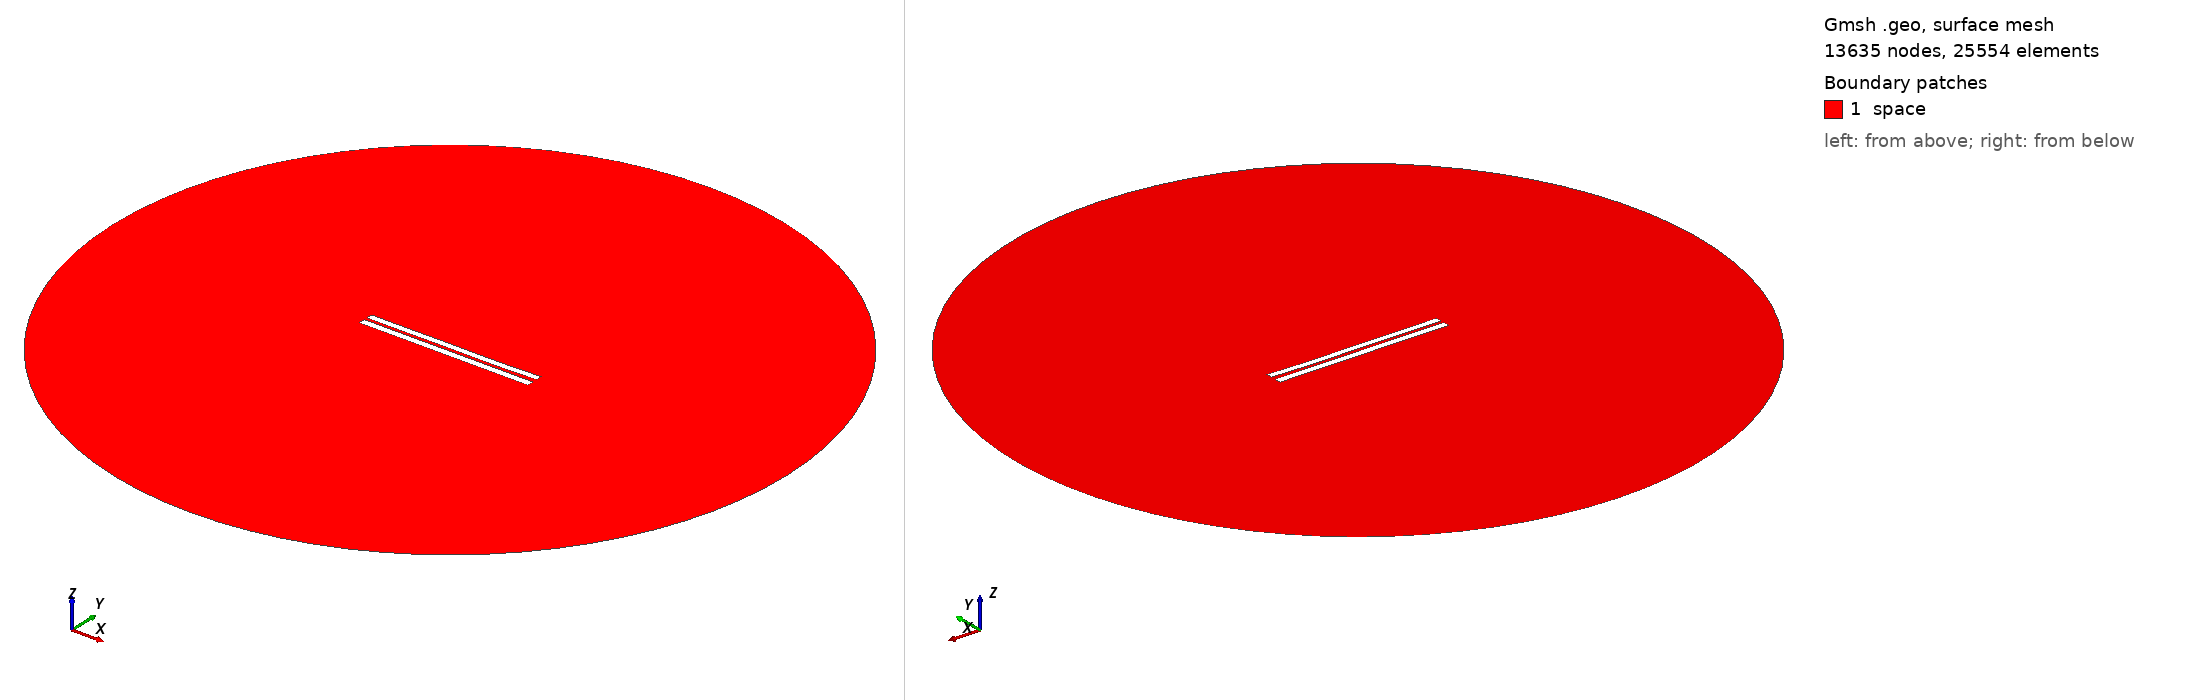

Gmsh geometry script, surface-meshed: 13635 nodes, 25554 surface elements. Boundary patches (legend numbers): 1 space. Left view from above one corner, right view from below the opposite corner. Legend entries are the model's physical surfaces. The drawing asked Gmsh for element sizes between 1% and 20% of the model's largest extent; the script's own settings can give other sizes.

=== 4292.geo (drawn) ===
//---------------------------------------
// Geometry kernel
//---------------------------------------

SetFactory("OpenCASCADE");



//---------------------------------------
// Parameters of the geometry
//---------------------------------------

// Overetch of the upper plate
overetch = 0.125;

// Distance between the plates
distance = 1.75;

// Discretization over the x axis (for the deformation)
nx = 50; 

// Length of the plate
L = 100 - overetch; 

// Number of modes
n = 4; 

// 1st mode coefficient
coeff(1) = 0.15;
beta(1) = 0.596864 * 3.1415926535 / L;

// 2nd mode coefficient
coeff(2) = -0.075;
beta(2) = 1.49418 * 3.1415926535 / L;

// 3rd mode coefficient
coeff(3) = 0.07499999999999998;
beta(3) = 2.50025 * 3.1415926535 / L;

// 4th mode coefficient
coeff(4) = -0.075;
beta(4) = 3.49999 * 3.1415926535 / L;



//---------------------------------------
// Upper plate (deformed rectangle)
//---------------------------------------

// Coordiantes of the upper plate
xmin = -50;
xmax = 50 - overetch;

// Height of the upper plate
yheight = 4 - 2 * overetch;

// Indexes of the points
UpperID[] = {};
LowerID[] = {};
LeftID[] = {};
RightID[] = {};

// Point index
p = 1;

// Horizontal edges
For i In {1:nx}
    x = xmin + (i-1)*(xmax - xmin)/(nx-1);

    y_bottom = distance / 2 + overetch;
    For j In {1:n}
        C = (Cosh(beta(j)*L) + Cos(beta(j)*L)) / (Sinh(beta(j)*L) + Sin(beta(j)*L));
        y_bottom  = y_bottom + coeff(j) * (Cosh(beta(j)*(x+50)) - Cos(beta(j)*(x+50)) - C * (Sinh(beta(j)*(x+50)) - Sin(beta(j)*(x+50))));
    EndFor

    y_top = y_bottom + yheight;

    Point(p) = {x, y_top, 0, 1.0};
    UpperID[i] = p;
    p = p + 1;

    Point(p) = {x, y_bottom, 0, 1.0};
    LowerID[i] = p;
    p = p + 1;
EndFor

// Create point lists
UpperPts[] = {}; LowerPts[] = {};
For i In {1:nx}
  UpperPts[] += {UpperID[i]};
  LowerPts[] += {LowerID[i]};
EndFor

// Build splines
Spline(1) = {UpperPts[]};
Spline(2) = {LowerPts[]};
Line(3) = {LowerPts[nx-1], UpperPts[nx-1]};
Line(4) = {LowerPts[0], UpperPts[0]};

// Build the plane surface
Curve Loop(1) = {2, 3, -1, -4};
Plane Surface(1) = {1};



//---------------------------------------
// Lower plate (rectangle)
//---------------------------------------

// Vertices
Point(1001) = {-50, -1, 0, 1.0};
Point(1002) = { 50, -1, 0, 1.0};
Point(1003) = { 50,  -5, 0, 1.0};
Point(1004) = {-50,  -5, 0, 1.0};

// Edges
Line(5) = {1001, 1002};
Line(6) = {1002, 1003};
Line(7) = {1003, 1004};
Line(8) = {1004, 1001};

// Plane surface
Line Loop(2) = {5, 6, 7, 8};
Plane Surface(2) = {2}; 



//---------------------------------------
// Outer (fictious) boundary
//---------------------------------------

// Points
Point(1005) = {0, 0, 0};       // Center
Point(1006) = {200, 0, 0};     // Start point
Point(1007) = {0, 200, 0};     // 90 degrees
Point(1008) = {-200, 0, 0};    // 180 degrees
Point(1009) = {0, -200, 0};    // 270 degrees

// Circle arcs (each needs start, center, end)
Circle(9) = {1006, 1005, 1007};
Circle(10) = {1007, 1005, 1008};
Circle(11) = {1008, 1005, 1009};
Circle(12) = {1009, 1005, 1006};

// Plane surface for the entire domain
Curve Loop(3) = {9, 10, 11, 12};
Surface(3) = {3};

// Subtract the plates from the whole domain to obtain the actual domain where we want to solve the equations
BooleanDifference{ Surface{3}; Delete; }{ Surface{1}; Surface{2}; Delete; }




//---------------------------------------
// Transfinite Lines/Curves
//---------------------------------------

// Set the number of points on the boundaries
r = 7;

// Plates
Transfinite Curve {1, 2} = 50*r Using Progression 1;
Transfinite Curve {3, 4} = 2*r Using Progression 1;
Transfinite Line {5, 7} = 50*r Using Progression 1;
Transfinite Line {6, 8} = 2*r Using Progression 1;

// Outer boundary
Transfinite Line {9, 10, 11, 12} = 20 Using Progression 1;



//---------------------------------------
// Physical groups
//---------------------------------------                

// Physical curves (boundaries)
Physical Line("force_segment", 10) = {2};
Physical Line("upper_plate", 11) = {1, 3, 4};
Physical Line("lower_plate", 12) = {5, 6, 7, 8};
Physical Line("boundary", 20) = {9, 10, 11, 12};

// Physical Surfaces
Physical Surface("space", 30) = {3};



//---------------------------------------
// 6. Generate the Mesh
//---------------------------------------

// 2D mesh generation
Mesh 2;
